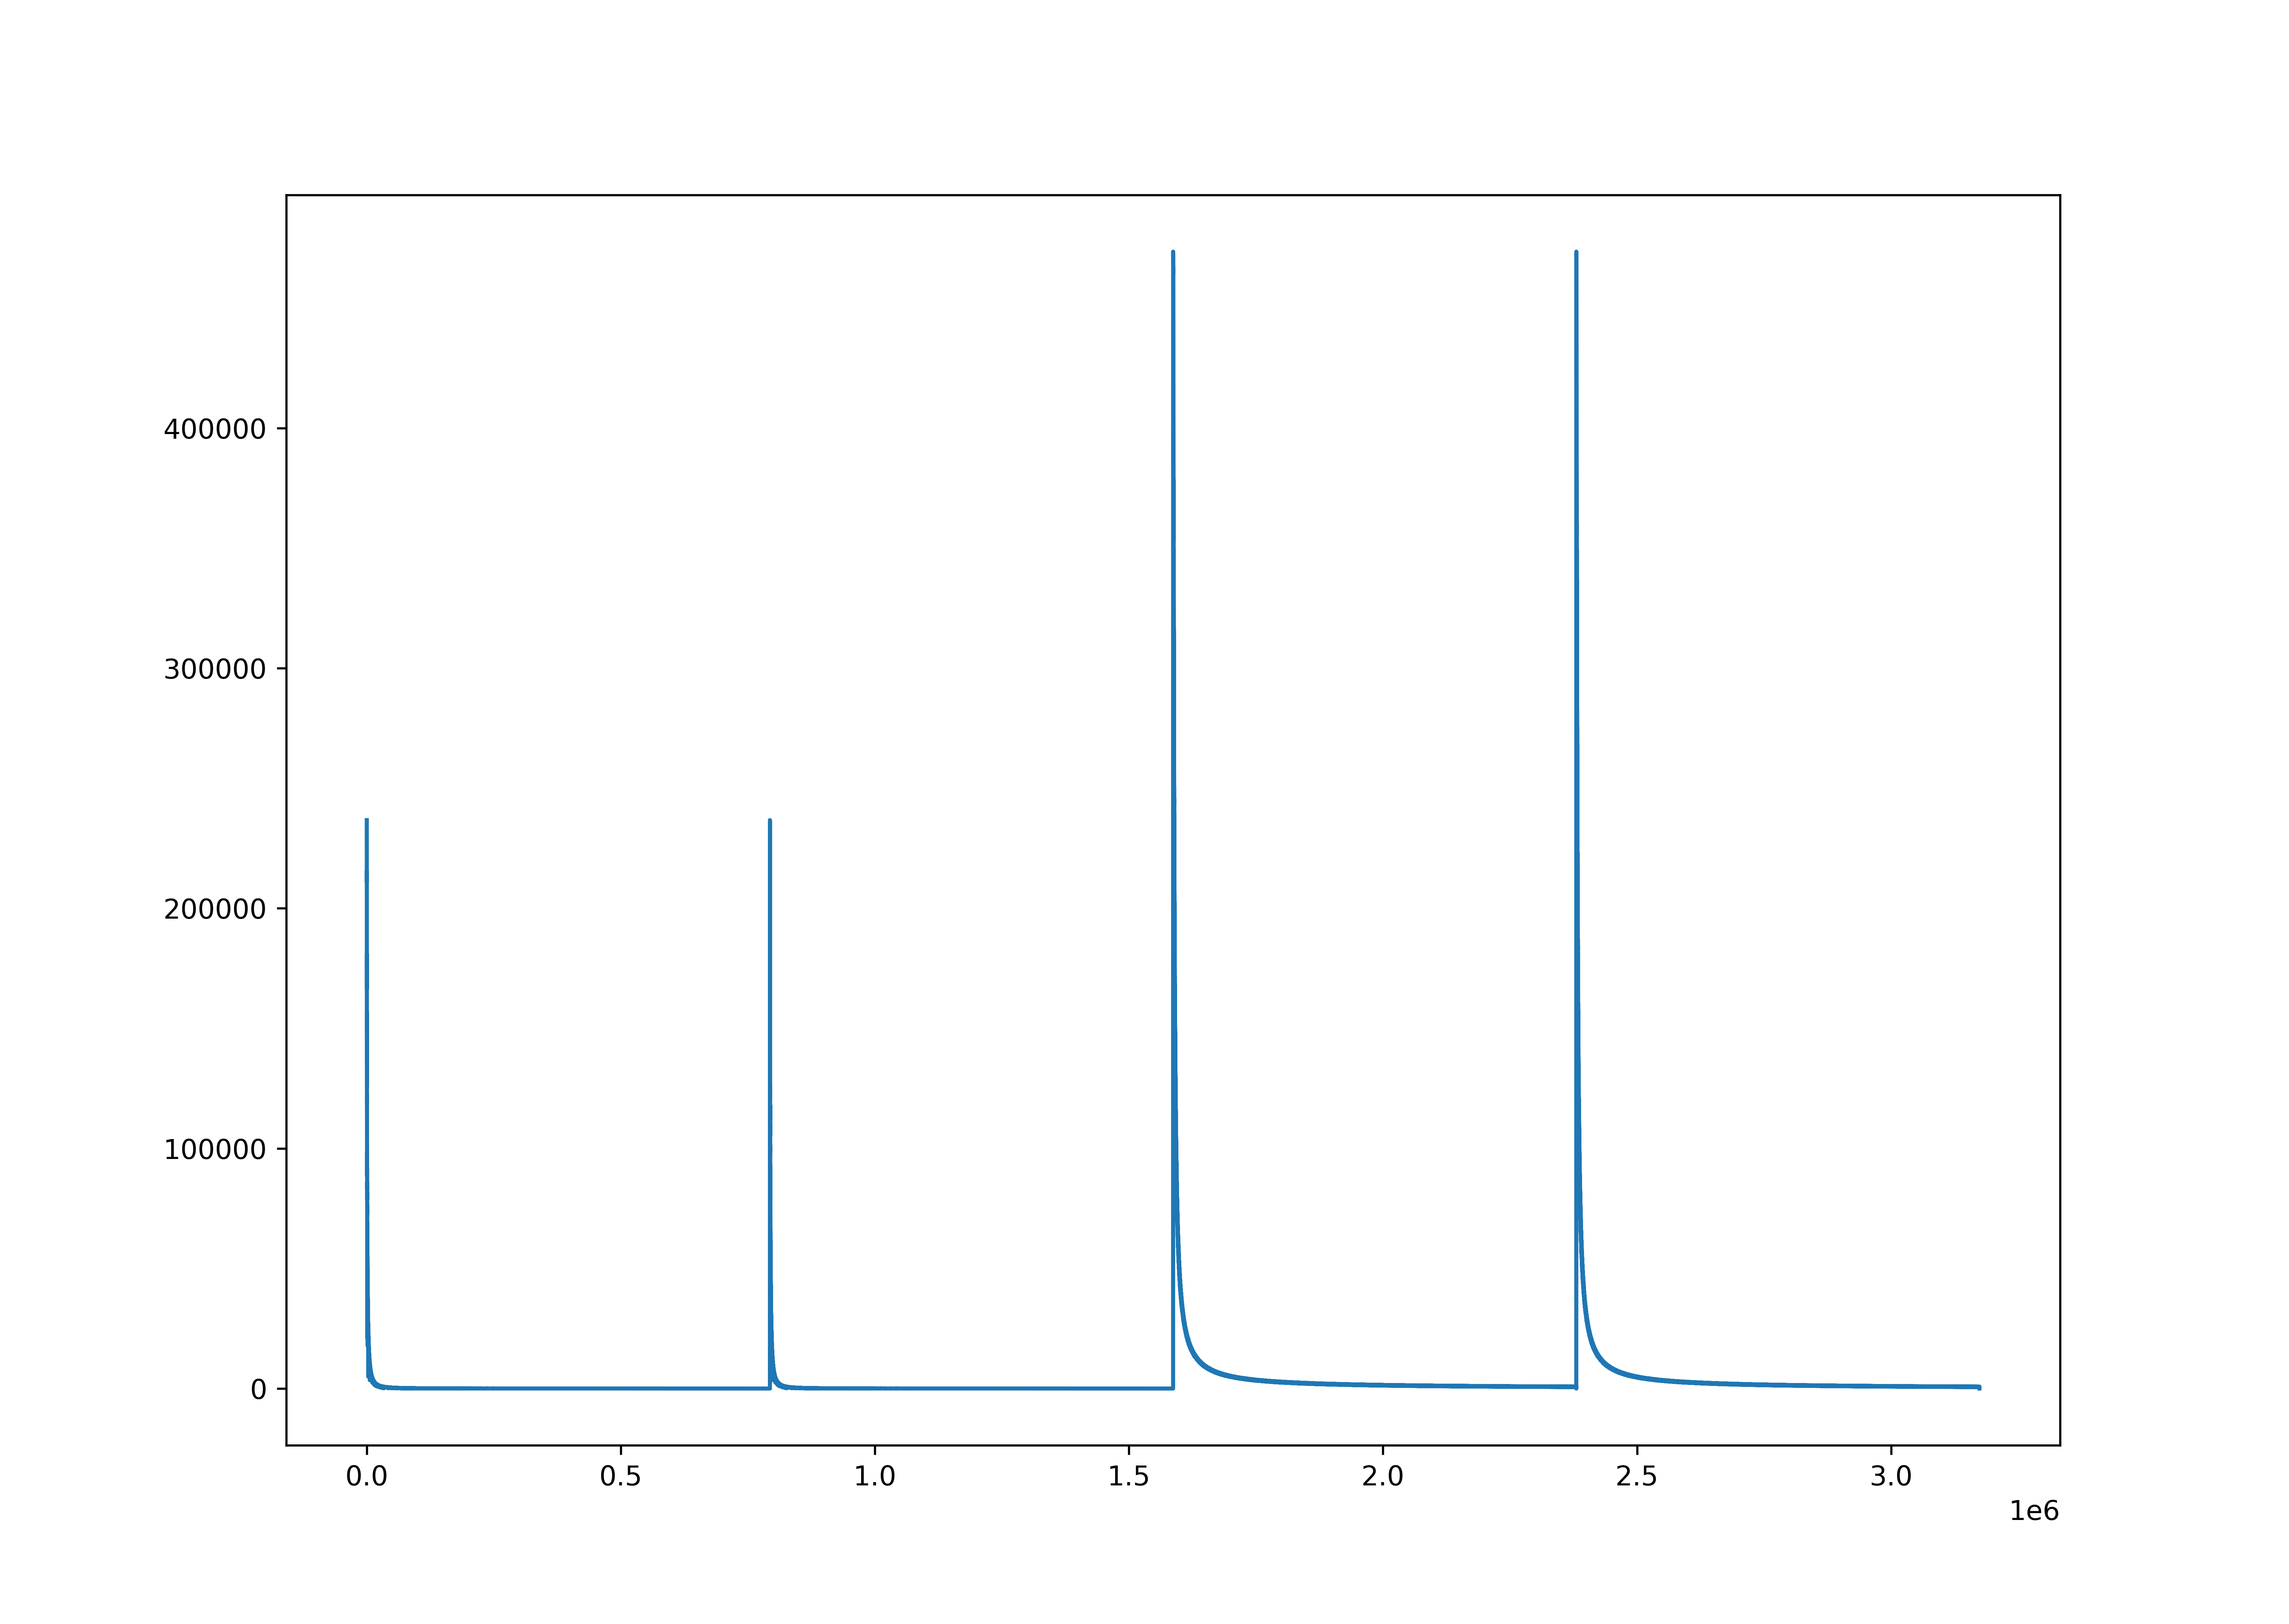

Reproduce this figure in Python.
import numpy as np
import matplotlib.pyplot as plt

plt.rcParams["figure.figsize"] = (11.7,8.3)
plt.rcParams["figure.dpi"] = 600
data = np.loadtxt('access.txt')

plt.plot(data)
plt.savefig('plot.png')
plt.yscale('log')
plt.savefig('plot_log.png')

plt.clf()

sort = np.flip(np.sort(data))
plt.plot(sort)
plt.savefig('sort.png')
plt.yscale('log')
plt.savefig('sort_log.png')

plt.clf()

points = data[0:793470]
sampled = data[1586981:2380449]
plt.plot(points)
plt.plot(sampled)
plt.savefig('word_distribution.png')
plt.yscale('log')
plt.savefig('word_distribution_log.png')